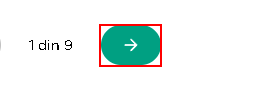
Workflow: ExtractGlovoRestaurantsData

Step 1: Find Element - Next page button

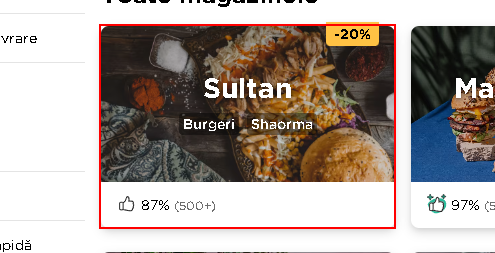
Step 2: find (chrome.exe)

Step 3: Find Element - Next page button (same screen as step 1)
